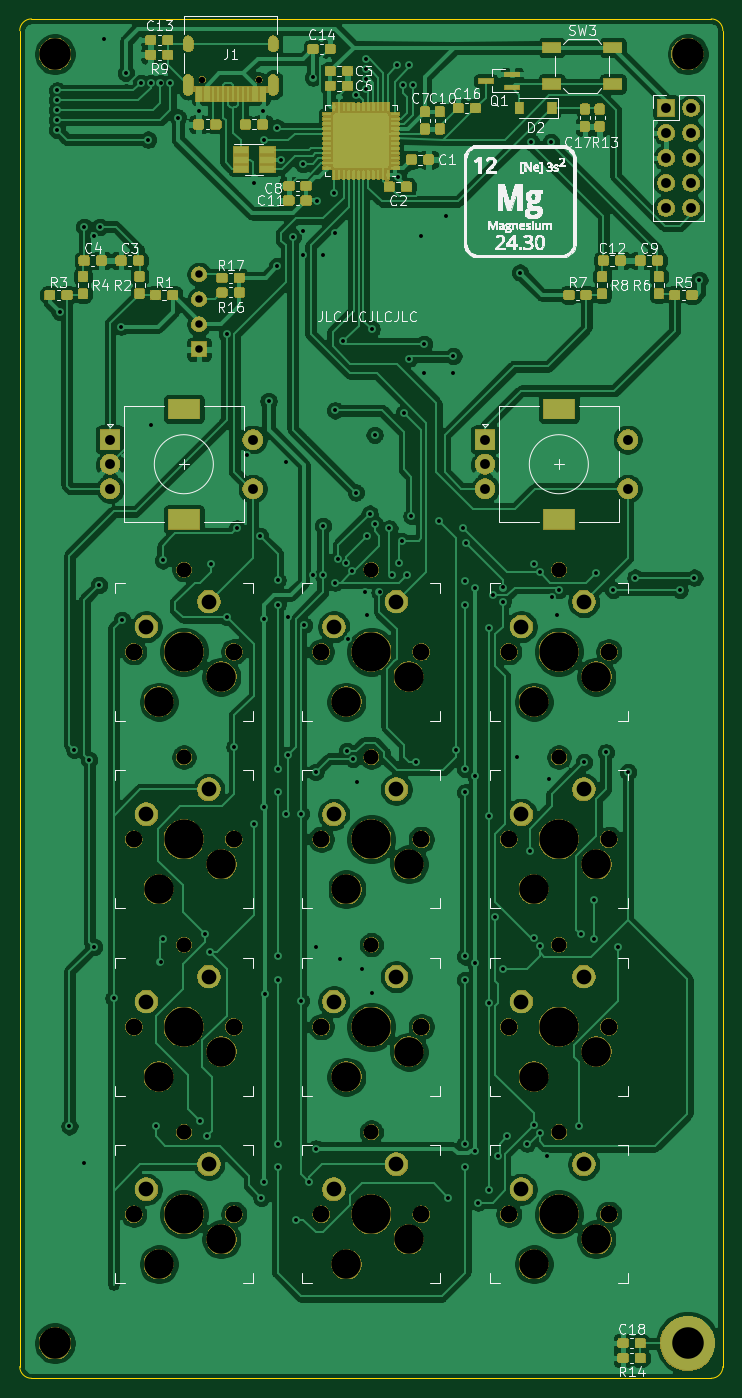
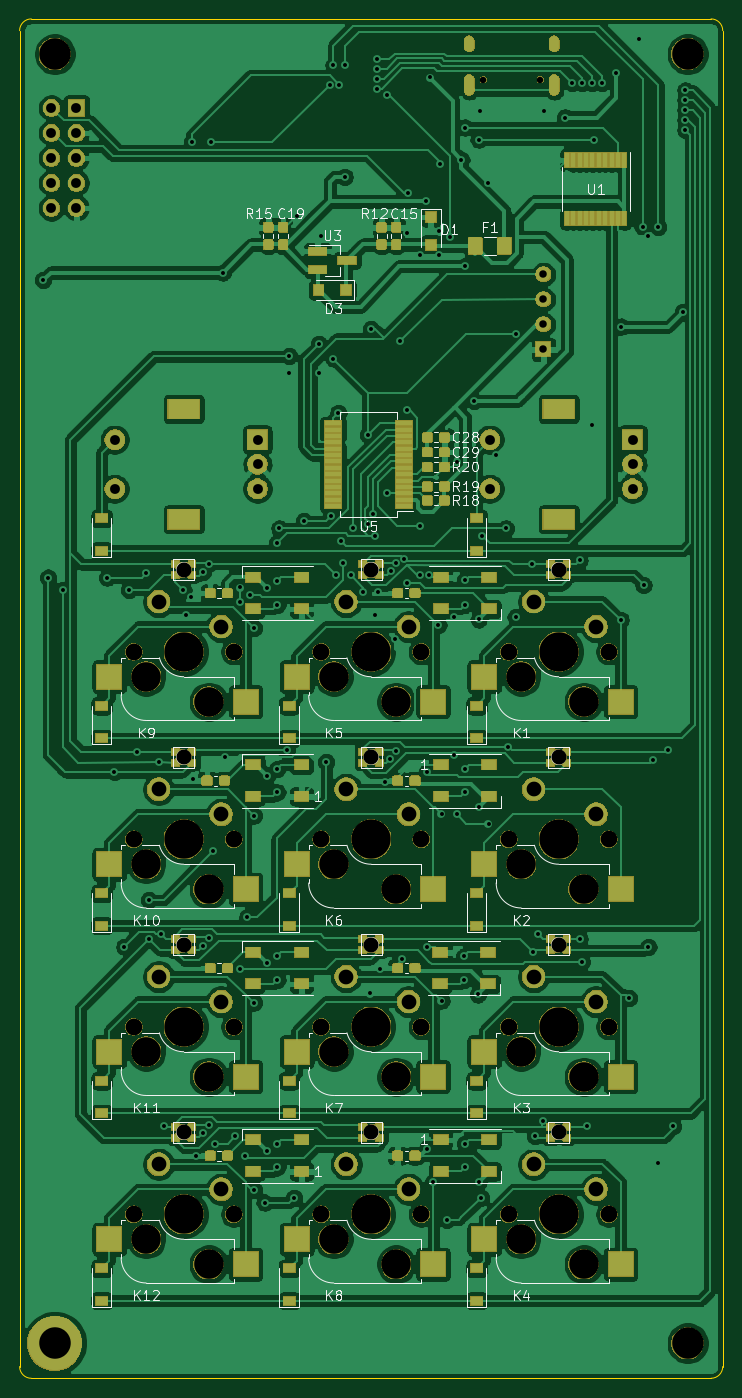
Circuit board: 11 layer files. Board 71.4 x 138.1 mm.
- bottom_copper: MgBoard-B_Cu.gbr (409353 bytes)
- bottom_mask: MgBoard-B_Mask.gbr (185594 bytes)
- paste: MgBoard-B_Paste.gbr (63487 bytes)
- bottom_silk: MgBoard-B_SilkS.gbr (34305 bytes)
- outline: MgBoard-Edge_Cuts.gbr (920 bytes)
- top_copper: MgBoard-F_Cu.gbr (494578 bytes)
- top_mask: MgBoard-F_Mask.gbr (203622 bytes)
- paste: MgBoard-F_Paste.gbr (214365 bytes)
- top_silk: MgBoard-F_SilkS.gbr (144084 bytes)
- drill: MgBoard-NPTH.drl (1505 bytes)
- drill: MgBoard-PTH.drl (4346 bytes)

=== bottom_copper: MgBoard-B_Cu.gbr (409353 bytes, source omitted) ===
=== bottom_mask: MgBoard-B_Mask.gbr (185594 bytes, source omitted) ===
=== paste: MgBoard-B_Paste.gbr (63487 bytes, source omitted) ===
=== bottom_silk: MgBoard-B_SilkS.gbr (34305 bytes, source omitted) ===
=== outline: MgBoard-Edge_Cuts.gbr ===
G04 #@! TF.GenerationSoftware,KiCad,Pcbnew,(5.1.5)-3*
G04 #@! TF.CreationDate,2020-11-15T12:52:39-05:00*
G04 #@! TF.ProjectId,MgBoard,4d67426f-6172-4642-9e6b-696361645f70,rev?*
G04 #@! TF.SameCoordinates,PX39a64d0PYa4983b0*
G04 #@! TF.FileFunction,Profile,NP*
%FSLAX46Y46*%
G04 Gerber Fmt 4.6, Leading zero omitted, Abs format (unit mm)*
G04 Created by KiCad (PCBNEW (5.1.5)-3) date 2020-11-15 12:52:39*
%MOMM*%
%LPD*%
G04 APERTURE LIST*
%ADD10C,0.050000*%
G04 APERTURE END LIST*
D10*
X720Y1186130D02*
X720Y136917950D01*
X1191350Y-4500D02*
G75*
G02X720Y1186130I0J1190630D01*
G01*
X70247890Y-4500D02*
X1191350Y-4500D01*
X71438520Y1186130D02*
G75*
G02X70247890Y-4500I-1190630J0D01*
G01*
X71438520Y136917950D02*
X71438520Y1186130D01*
X70247890Y138108580D02*
G75*
G02X71438520Y136917950I0J-1190630D01*
G01*
X1191350Y138108580D02*
X70247890Y138108580D01*
X720Y136917950D02*
G75*
G02X1191350Y138108580I1190630J0D01*
G01*
M02*

=== top_copper: MgBoard-F_Cu.gbr (494578 bytes, source omitted) ===
=== top_mask: MgBoard-F_Mask.gbr (203622 bytes, source omitted) ===
=== paste: MgBoard-F_Paste.gbr (214365 bytes, source omitted) ===
=== top_silk: MgBoard-F_SilkS.gbr (144084 bytes, source omitted) ===
=== drill: MgBoard-NPTH.drl ===
M48
; DRILL file {KiCad (5.1.5)-3} date 11/15/2020 12:52:41 PM
; FORMAT={-:-/ absolute / inch / decimal}
; #@! TF.CreationDate,2020-11-15T12:52:41-05:00
; #@! TF.GenerationSoftware,Kicad,Pcbnew,(5.1.5)-3
; #@! TF.FileFunction,NonPlated,1,2,NPTH
FMAT,2
INCH
T1C0.0256
T2C0.0600
T3C0.0670
T4C0.1181
T5C0.1260
T6C0.1570
%
G90
G05
T1
X0.73Y5.1944
X0.9576Y5.1944
T2
X0.6562Y1.7342
X2.1562Y3.2342
X0.6562Y2.4842
X2.1562Y2.4842
X1.4062Y1.7342
X2.1562Y1.7342
X0.6562Y3.2342
X0.6562Y0.9842
X2.1562Y0.9842
X1.4062Y3.2342
X1.4062Y2.4842
X1.4062Y0.9842
T3
X1.2062Y2.9061
X1.6062Y2.9061
X1.9562Y1.4061
X2.3562Y1.4061
X0.4562Y0.6561
X0.8562Y0.6561
X0.4562Y2.1561
X0.8562Y2.1561
X1.2062Y2.1561
X1.6062Y2.1561
X0.4562Y2.9061
X0.8562Y2.9061
X1.2062Y0.6561
X1.6062Y0.6561
X0.4562Y1.4061
X0.8562Y1.4061
X1.9562Y0.6561
X2.3562Y0.6561
X1.2062Y1.4061
X1.6062Y1.4061
X1.9562Y2.1561
X2.3562Y2.1561
X1.9562Y2.9061
X2.3562Y2.9061
T4
X0.5562Y0.4561
X0.8062Y0.5561
X0.5562Y1.9561
X0.8062Y2.0561
X1.3062Y1.9561
X1.5562Y2.0561
X0.5562Y2.7061
X0.8062Y2.8061
X1.3062Y0.4561
X1.5562Y0.5561
X0.5562Y1.2061
X0.8062Y1.3061
X2.0562Y0.4561
X2.3062Y0.5561
X1.3062Y1.2061
X1.5562Y1.3061
X2.0562Y1.9561
X2.3062Y2.0561
X2.0562Y2.7061
X2.3062Y2.8061
X1.3062Y2.7061
X1.5562Y2.8061
X2.0562Y1.2061
X2.3062Y1.3061
T5
X0.1407Y5.2967
X2.6719Y5.2967
X0.1407Y0.1404
T6
X0.6562Y2.1561
X0.6562Y2.9061
X1.4062Y0.6561
X0.6562Y1.4061
X1.4062Y1.4061
X2.1562Y2.1561
X2.1562Y2.9061
X1.4062Y2.9061
X2.1562Y1.4061
X0.6562Y0.6561
X1.4062Y2.1561
X2.1562Y0.6561
T0
M30

=== drill: MgBoard-PTH.drl ===
M48
; DRILL file {KiCad (5.1.5)-3} date 11/15/2020 12:52:41 PM
; FORMAT={-:-/ absolute / inch / decimal}
; #@! TF.CreationDate,2020-11-15T12:52:41-05:00
; #@! TF.GenerationSoftware,Kicad,Pcbnew,(5.1.5)-3
; #@! TF.FileFunction,Plated,1,2,PTH
FMAT,2
INCH
T1C0.0157
T2C0.0236
T3C0.0300
T4C0.0394
T5C0.0590
T6C0.0591
T7C0.1260
%
G90
G05
T1
X0.1496Y5.1512
X0.1496Y5.1118
X0.1496Y5.0724
X0.1496Y5.0331
X0.1496Y4.9937
X0.1594Y4.2654
X0.1988Y1.0075
X0.2185Y2.5134
X0.2579Y4.6059
X0.2579Y0.8598
X0.2776Y2.474
X0.2972Y4.5705
X0.2972Y1.726
X0.3169Y3.1728
X0.3209Y4.6059
X0.3366Y5.3579
X0.375Y1.5202
X0.4055Y4.2063
X0.4086Y3.0335
X0.4252Y5.2201
X0.4843Y5.1807
X0.5138Y4.9543
X0.5236Y5.1807
X0.5236Y3.8126
X0.5433Y1.0075
X0.563Y5.1807
X0.563Y1.6669
X0.5728Y3.2713
X0.5728Y1.7555
X0.6024Y5.1807
X0.6319Y5.0429
X0.7158Y5.0678
X0.7205Y1.0272
X0.7402Y1.7752
X0.75Y0.9681
X0.7598Y1.7063
X0.7641Y3.2559
X0.8287Y4.1768
X0.8287Y3.0449
X0.8587Y2.5258
X0.8681Y3.3992
X0.9075Y3.6945
X0.937Y2.2181
X0.9375Y4.7811
X0.9614Y3.3687
X0.9665Y0.722
X0.9717Y5.0678
X0.9764Y4.9543
X0.9764Y3.035
X0.9764Y2.285
X0.9764Y0.785
X0.9791Y1.535
X0.9951Y3.9101
X1.0295Y4.4484
X1.0303Y5.0026
X1.0313Y3.1925
X1.0313Y3.0936
X1.0313Y2.4373
X1.0313Y2.3436
X1.0313Y0.9373
X1.0313Y0.8436
X1.034Y1.6873
X1.034Y1.5936
X1.0453Y4.8748
X1.065Y3.665
X1.065Y2.2575
X1.0748Y3.0449
X1.0748Y2.4937
X1.0925Y4.5665
X1.1043Y0.6335
X1.125Y2.2585
X1.125Y1.5105
X1.1319Y4.8579
X1.1339Y4.5902
X1.1339Y4.4917
X1.1372Y3.012
X1.1586Y0.7835
X1.1719Y5.203
X1.1732Y3.2122
X1.1831Y2.4248
X1.1831Y1.726
X1.1831Y0.9189
X1.187Y4.7083
X1.2126Y4.4917
X1.2126Y3.4091
X1.2126Y3.2122
X1.2579Y4.7398
X1.2618Y4.5803
X1.2618Y3.8717
X1.2618Y3.1827
X1.2745Y3.2783
X1.2815Y1.6768
X1.2913Y4.1472
X1.3051Y3.2594
X1.3083Y2.5091
X1.311Y2.9563
X1.3287Y3.228
X1.3319Y2.4776
X1.3445Y5.1335
X1.3445Y3.5429
X1.3504Y2.3854
X1.3701Y1.6374
X1.3799Y3.1433
X1.3839Y5.2752
X1.3839Y5.2358
X1.3839Y5.1965
X1.3839Y5.1571
X1.3898Y3.3697
X1.3898Y3.0547
X1.3996Y3.4583
X1.4075Y4.1965
X1.4094Y1.539
X1.4193Y3.7732
X1.4193Y3.4189
X1.439Y3.1433
X1.4783Y3.3992
X1.4882Y3.2122
X1.5098Y5.2516
X1.5125Y4.8057
X1.5177Y3.2614
X1.5276Y3.35
X1.5335Y5.1728
X1.5374Y3.8618
X1.5472Y3.2122
X1.5571Y5.2516
X1.5571Y4.0783
X1.5669Y3.4484
X1.5728Y5.1728
X1.5866Y2.4642
X1.6063Y4.5705
X1.6161Y4.1374
X1.6161Y4.0193
X1.6752Y3.4287
X1.7047Y4.6492
X1.7146Y0.722
X1.7343Y4.0882
X1.7343Y4.0193
X1.7441Y2.5134
X1.7736Y3.3992
X1.7813Y3.1873
X1.7813Y3.0936
X1.7813Y2.4373
X1.7813Y2.3436
X1.7813Y1.6873
X1.7813Y1.5936
X1.7813Y0.9373
X1.7813Y0.8436
X1.7835Y3.3402
X1.8228Y3.1591
X1.8228Y2.4091
X1.8228Y1.6591
X1.8228Y0.9091
X1.8327Y0.7024
X1.875Y2.9998
X1.875Y2.2506
X1.875Y1.5026
X1.875Y0.7546
X1.8917Y3.1335
X1.9016Y1.8441
X1.9114Y0.8894
X1.9311Y3.163
X1.9311Y3.1039
X1.9311Y1.6374
X1.9508Y0.9681
X1.9902Y2.4839
X2.0Y4.4228
X2.0295Y0.9386
X2.0394Y2.1098
X2.0453Y4.9445
X2.0563Y3.2571
X2.0563Y1.761
X2.0563Y1.013
X2.08Y3.2256
X2.08Y1.7296
X2.08Y0.9815
X2.1083Y0.8894
X2.1181Y2.3953
X2.124Y4.9445
X2.128Y3.1236
X2.1476Y3.0547
X2.1575Y3.1531
X2.2362Y1.0075
X2.2461Y1.7752
X2.2559Y2.4642
X2.2953Y1.913
X2.2953Y1.7555
X2.3051Y3.222
X2.3445Y2.5035
X2.374Y3.1531
X2.3937Y1.726
X2.4331Y2.4248
X2.4626Y3.2024
X2.6398Y3.1531
X2.6988Y3.2024
X2.7185Y4.3933
T3
X0.7173Y4.4155
X0.7173Y4.3155
X0.7173Y4.2155
X0.7173Y4.1155
T4
X2.5854Y5.0813
X2.5854Y4.9813
X2.5854Y4.8813
X2.5854Y4.7813
X2.5854Y4.6813
X2.6854Y5.0813
X2.6854Y4.9813
X2.6854Y4.8813
X2.6854Y4.7813
X2.6854Y4.6813
X1.861Y3.7545
X1.861Y3.6561
X1.861Y3.5577
X2.4319Y3.7545
X2.4319Y3.5577
X0.361Y3.7545
X0.361Y3.6561
X0.361Y3.5577
X0.9319Y3.7545
X0.9319Y3.5577
T5
X1.2562Y3.0061
X1.5062Y3.1061
X2.0062Y1.5061
X2.2562Y1.6061
X0.5062Y0.7561
X0.7562Y0.8561
X0.5062Y2.2561
X0.7562Y2.3561
X1.2562Y2.2561
X1.5062Y2.3561
X0.5062Y3.0061
X0.7562Y3.1061
X1.2562Y0.7561
X1.5062Y0.8561
X0.5062Y1.5061
X0.7562Y1.6061
X2.0062Y0.7561
X2.2562Y0.8561
X1.2562Y1.5061
X1.5062Y1.6061
X2.0062Y2.2561
X2.2562Y2.3561
X2.0062Y3.0061
X2.2562Y3.1061
T7
X2.6719Y0.1404
T2
G00X0.6737Y5.3262
M15
G01X0.6737Y5.3499
M16
G05
G00X0.6737Y5.1518
M15
G01X0.6737Y5.1951
M16
G05
G00X1.0139Y5.3262
M15
G01X1.0139Y5.3499
M16
G05
G00X1.0139Y5.1518
M15
G01X1.0139Y5.1951
M16
G05
T6
G00X2.1307Y3.8766
M15
G01X2.1819Y3.8766
M16
G05
G00X2.1307Y3.4356
M15
G01X2.1819Y3.4356
M16
G05
G00X0.6307Y3.8766
M15
G01X0.6819Y3.8766
M16
G05
G00X0.6307Y3.4356
M15
G01X0.6819Y3.4356
M16
G05
T0
M30

